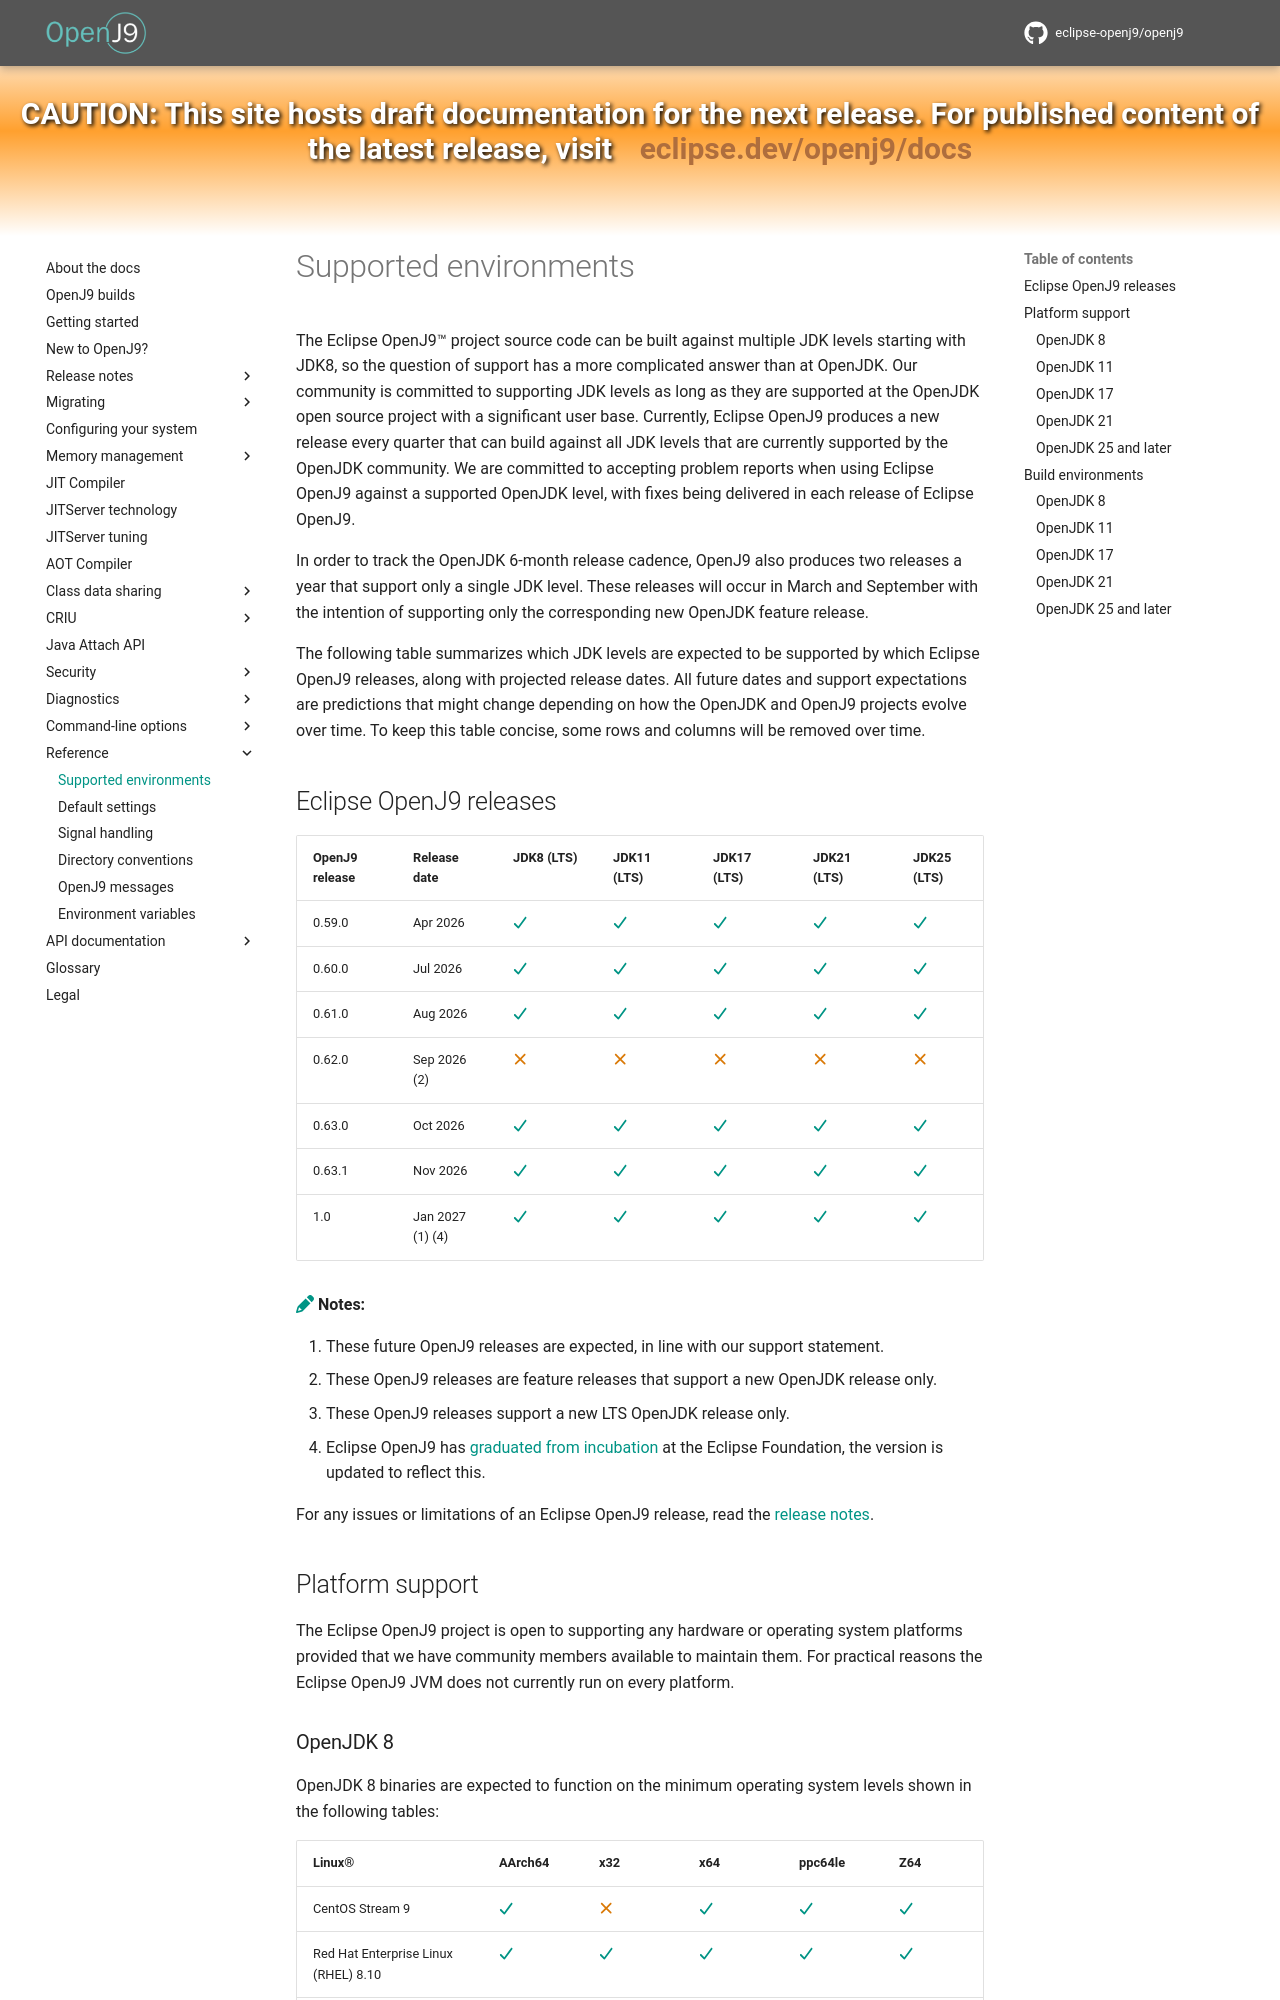

repository: eclipse-openj9/openj9-docs · page: openj9_support/index.html · generator: mkdocs

<!--
* Copyright (c) 2017, 2026 IBM Corp. and others
*
* This program and the accompanying materials are made
* available under the terms of the Eclipse Public License 2.0
* which accompanies this distribution and is available at
* https://www.eclipse.org/legal/epl-2.0/ or the Apache
* License, Version 2.0 which accompanies this distribution and
* is available at https://www.apache.org/licenses/LICENSE-2.0.
*
* This Source Code may also be made available under the
* following Secondary Licenses when the conditions for such
* availability set forth in the Eclipse Public License, v. 2.0
* are satisfied: GNU General Public License, version 2 with
* the GNU Classpath Exception [1] and GNU General Public
* License, version 2 with the OpenJDK Assembly Exception [2].
*
* [1] https://www.gnu.org/software/classpath/license.html
* [2] https://openjdk.org/legal/assembly-exception.html
*
* SPDX-License-Identifier: EPL-2.0 OR Apache-2.0 OR GPL-2.0-only WITH Classpath-exception-2.0 OR GPL-2.0-only WITH OpenJDK-assembly-exception-1.0
-->

# Supported environments

The Eclipse OpenJ9&trade; project source code can be built against multiple JDK levels starting with JDK8,
so the question of support has a more complicated answer than at OpenJDK. Our community is committed
to supporting JDK levels as long as they are supported at the OpenJDK open source project with a significant
user base. Currently, Eclipse OpenJ9 produces a new release every quarter that can build against all JDK levels
that are currently supported by the OpenJDK community. We are committed to accepting problem reports when using
Eclipse OpenJ9 against a supported OpenJDK level, with fixes being delivered in each release of Eclipse OpenJ9.

In order to track the OpenJDK 6-month release cadence, OpenJ9 also produces two releases a year that support only
a single JDK level. These releases will occur in March and September with the intention of supporting only
the corresponding new OpenJDK feature release.

The following table summarizes which JDK levels are expected to be supported by which Eclipse OpenJ9 releases,
along with projected release dates. All future dates and support expectations are predictions that might change
depending on how the OpenJDK and OpenJ9 projects evolve over time. To keep this table concise, some rows and
columns will be removed over time.


## Eclipse OpenJ9 releases

| OpenJ9 release | Release date  | JDK8 (LTS) | JDK11 (LTS) | JDK17 (LTS) | JDK21 (LTS) |   JDK25 (LTS)  |     JDK26   |   JDK27  |
|----------------|---------------|------------|-------------|-------------|-------------|----------|---------|----------|
| 0.59.0         | Apr 2026   |   :fontawesome-solid-check:{: .yes aria-hidden="true"}<span class="sr-only">yes</span>         |   :fontawesome-solid-check:{: .yes aria-hidden="true"}<span class="sr-only">yes</span>        |  :fontawesome-solid-check:{: .yes aria-hidden="true"}<span class="sr-only">yes</span>           |    :fontawesome-solid-check:{: .yes aria-hidden="true"}<span class="sr-only">yes</span>                           |    :fontawesome-solid-check:{: .yes aria-hidden="true"}<span class="sr-only">yes</span>           |   :fontawesome-solid-check:{: .yes aria-hidden="true"}<span class="sr-only">yes</span>                |           |
| 0.60.0         | Jul 2026   |   :fontawesome-solid-check:{: .yes aria-hidden="true"}<span class="sr-only">yes</span>         |   :fontawesome-solid-check:{: .yes aria-hidden="true"}<span class="sr-only">yes</span>        |  :fontawesome-solid-check:{: .yes aria-hidden="true"}<span class="sr-only">yes</span>           |    :fontawesome-solid-check:{: .yes aria-hidden="true"}<span class="sr-only">yes</span>                           |    :fontawesome-solid-check:{: .yes aria-hidden="true"}<span class="sr-only">yes</span>           |   :fontawesome-solid-check:{: .yes aria-hidden="true"}<span class="sr-only">yes</span>                |           |
| 0.61.0         | Aug 2026   |   :fontawesome-solid-check:{: .yes aria-hidden="true"}<span class="sr-only">yes</span>         |   :fontawesome-solid-check:{: .yes aria-hidden="true"}<span class="sr-only">yes</span>        |  :fontawesome-solid-check:{: .yes aria-hidden="true"}<span class="sr-only">yes</span>           |    :fontawesome-solid-check:{: .yes aria-hidden="true"}<span class="sr-only">yes</span>                           |    :fontawesome-solid-check:{: .yes aria-hidden="true"}<span class="sr-only">yes</span>           |   :fontawesome-solid-check:{: .yes aria-hidden="true"}<span class="sr-only">yes</span>                |           |
| 0.62.0         | Sep 2026 (2)   |   :fontawesome-solid-xmark:{: .no aria-hidden="true"}<span class="sr-only">no</span>         |   :fontawesome-solid-xmark:{: .no aria-hidden="true"}<span class="sr-only">no</span>        |  :fontawesome-solid-xmark:{: .no aria-hidden="true"}<span class="sr-only">no</span>           |    :fontawesome-solid-xmark:{: .no aria-hidden="true"}<span class="sr-only">no</span>                           |    :fontawesome-solid-xmark:{: .no aria-hidden="true"}<span class="sr-only">no</span>           |   :fontawesome-solid-xmark:{: .no aria-hidden="true"}<span class="sr-only">no</span>                |    :fontawesome-solid-check:{: .yes aria-hidden="true"}<span class="sr-only">yes</span>       |
| 0.63.0         | Oct 2026    |   :fontawesome-solid-check:{: .yes aria-hidden="true"}<span class="sr-only">yes</span>         |   :fontawesome-solid-check:{: .yes aria-hidden="true"}<span class="sr-only">yes</span>        |  :fontawesome-solid-check:{: .yes aria-hidden="true"}<span class="sr-only">yes</span>           |    :fontawesome-solid-check:{: .yes aria-hidden="true"}<span class="sr-only">yes</span>                           |    :fontawesome-solid-check:{: .yes aria-hidden="true"}<span class="sr-only">yes</span>           |   :fontawesome-solid-xmark:{: .no aria-hidden="true"}<span class="sr-only">no</span>                        |      :fontawesome-solid-check:{: .yes aria-hidden="true"}<span class="sr-only">yes</span>                 |
| 0.63.1         | Nov 2026    |   :fontawesome-solid-check:{: .yes aria-hidden="true"}<span class="sr-only">yes</span>         |   :fontawesome-solid-check:{: .yes aria-hidden="true"}<span class="sr-only">yes</span>        |  :fontawesome-solid-check:{: .yes aria-hidden="true"}<span class="sr-only">yes</span>           |    :fontawesome-solid-check:{: .yes aria-hidden="true"}<span class="sr-only">yes</span>                           |    :fontawesome-solid-check:{: .yes aria-hidden="true"}<span class="sr-only">yes</span>           |   :fontawesome-solid-xmark:{: .no aria-hidden="true"}<span class="sr-only">no</span>                        |      :fontawesome-solid-check:{: .yes aria-hidden="true"}<span class="sr-only">yes</span>                 |
| 1.0            | Jan 2027 (1) (4)   |   :fontawesome-solid-check:{: .yes aria-hidden="true"}<span class="sr-only">yes</span>         |   :fontawesome-solid-check:{: .yes aria-hidden="true"}<span class="sr-only">yes</span>        |  :fontawesome-solid-check:{: .yes aria-hidden="true"}<span class="sr-only">yes</span>           |    :fontawesome-solid-check:{: .yes aria-hidden="true"}<span class="sr-only">yes</span>                           |    :fontawesome-solid-check:{: .yes aria-hidden="true"}<span class="sr-only">yes</span>           |   :fontawesome-solid-xmark:{: .no aria-hidden="true"}<span class="sr-only">no</span>                        |      :fontawesome-solid-check:{: .yes aria-hidden="true"}<span class="sr-only">yes</span>                 |

:fontawesome-solid-pencil:{: .note aria-hidden="true"} **Notes:**

1. These future OpenJ9 releases are expected, in line with our support statement.
2. These OpenJ9 releases are feature releases that support a new OpenJDK release only.
3. These OpenJ9 releases support a new LTS OpenJDK release only.
4. Eclipse OpenJ9 has [graduated from incubation](https://blogs.eclipse.org/post/carmen-delgado/eclipse-openj9-graduates-incubation) at the Eclipse Foundation, the version is updated to reflect this.

For any issues or limitations of an Eclipse OpenJ9 release, read the [release notes](https://github.com/eclipse-openj9/openj9/blob/master/doc/release-notes/).
